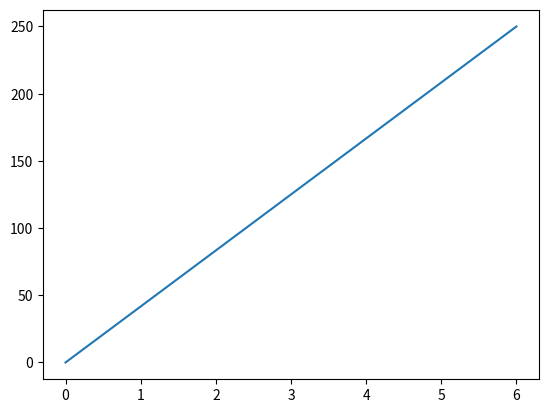

Generate this figure with matplotlib:
import matplotlib.pyplot as plt 
import numpy as np

xpoints = np.array([0,6])
ypoints = np.array([0,250])

plt.plot(xpoints,ypoints)
plt.show()
